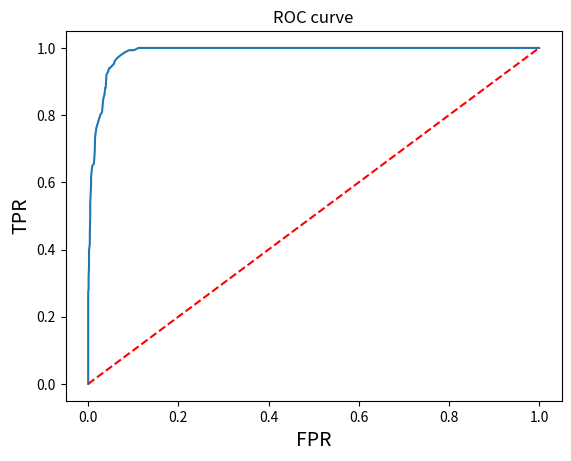

Source code (Python):
import matplotlib.pyplot as plt
import numpy as np

x = [1.000000,1.000000,1.000000,1.000000,1.000000,1.000000,1.000000,1.000000,1.000000,1.000000,1.000000,1.000000,1.000000,1.000000,1.000000,1.000000,1.000000,1.000000,1.000000,1.000000,1.000000,1.000000,1.000000,1.000000,1.000000,1.000000,1.000000,1.000000,1.000000,1.000000,1.000000,1.000000,1.000000,1.000000,1.000000,1.000000,1.000000,1.000000,1.000000,1.000000,1.000000,1.000000,1.000000,1.000000,1.000000,1.000000,1.000000,1.000000,1.000000,1.000000,1.000000,1.000000,1.000000,1.000000,1.000000,1.000000,1.000000,1.000000,1.000000,1.000000,1.000000,1.000000,1.000000,1.000000,1.000000,1.000000,1.000000,1.000000,1.000000,1.000000,1.000000,1.000000,1.000000,1.000000,1.000000,1.000000,1.000000,1.000000,1.000000,1.000000,1.000000,1.000000,1.000000,1.000000,1.000000,1.000000,1.000000,1.000000,1.000000,1.000000,1.000000,1.000000,1.000000,1.000000,1.000000,1.000000,1.000000,1.000000,1.000000,1.000000,1.000000,1.000000,1.000000,1.000000,1.000000,1.000000,1.000000,0.999100,0.999100,0.999100,0.999100,0.998200,0.998200,0.997300,0.996400,0.995500,0.994599,0.994599,0.991899,0.990999,0.987399,0.987399,0.986499,0.986499,0.984698,0.981998,0.979298,0.975698,0.971197,0.965797,0.961296,0.959496,0.952295,0.947795,0.942394,0.936994,0.931593,0.923492,0.914491,0.909091,0.902790,0.894689,0.885689,0.873987,0.861386,0.852385,0.836184,0.828983,0.817282,0.800180,0.785779,0.764176,0.747075,0.728173,0.711971,0.690369,0.671467,0.653465,0.629163,0.607561,0.590459,0.578758,0.561656,0.550855,0.537354,0.522052,0.508551,0.498650,0.489649,0.481548,0.467147,0.458146,0.442844,0.429343,0.421242,0.405041,0.396040,0.378938,0.360036,0.347435,0.334833,0.314131,0.305131,0.287129,0.277228,0.262826,0.254725,0.244824,0.227723,0.207921,0.193519,0.180018,0.168317,0.162016,0.152115,0.145815,0.133213,0.126913,0.119712,0.111611,0.101710,0.097210,0.090909,0.081008,0.073807,0.067507,0.062106,0.058506,0.057606,0.053105,0.048605,0.046805,0.043204,0.040504,0.038704,0.037804,0.036004,0.033303,0.030603,0.027003,0.022502,0.018002,0.015302,0.014401,0.012601,0.009001,0.006301,0.006301,0.004500,0.004500,0.003600,0.003600,0.001800,0.001800,0.000900,0.000900,0.000000,0.000000,0.000000,0.000000,0.000000,0.000000,0.000000,0.000000,0.000000,0.000000,0.000000,0.000000,0.000000,0.000000,0.000000,0.000000,0.000000,0.000000,0.000000,0.000000]


y = [1.000000,1.000000,1.000000,1.000000,1.000000,1.000000,1.000000,1.000000,1.000000,1.000000,1.000000,1.000000,1.000000,1.000000,1.000000,1.000000,1.000000,1.000000,1.000000,1.000000,1.000000,1.000000,1.000000,1.000000,1.000000,1.000000,1.000000,1.000000,1.000000,1.000000,1.000000,1.000000,1.000000,1.000000,1.000000,1.000000,1.000000,1.000000,1.000000,1.000000,1.000000,1.000000,1.000000,1.000000,1.000000,1.000000,1.000000,1.000000,1.000000,1.000000,1.000000,1.000000,1.000000,1.000000,1.000000,1.000000,1.000000,1.000000,1.000000,1.000000,1.000000,1.000000,1.000000,1.000000,1.000000,1.000000,1.000000,1.000000,1.000000,1.000000,1.000000,1.000000,1.000000,1.000000,1.000000,1.000000,1.000000,1.000000,1.000000,1.000000,1.000000,1.000000,1.000000,1.000000,1.000000,1.000000,1.000000,1.000000,1.000000,1.000000,1.000000,1.000000,1.000000,1.000000,1.000000,1.000000,1.000000,1.000000,1.000000,1.000000,1.000000,1.000000,1.000000,1.000000,1.000000,1.000000,1.000000,1.000000,1.000000,1.000000,1.000000,1.000000,1.000000,1.000000,1.000000,1.000000,1.000000,1.000000,1.000000,1.000000,1.000000,1.000000,1.000000,1.000000,1.000000,1.000000,1.000000,1.000000,1.000000,1.000000,1.000000,1.000000,1.000000,1.000000,1.000000,1.000000,1.000000,1.000000,1.000000,1.000000,1.000000,1.000000,1.000000,1.000000,1.000000,1.000000,1.000000,1.000000,1.000000,1.000000,1.000000,1.000000,1.000000,1.000000,1.000000,1.000000,1.000000,1.000000,1.000000,1.000000,1.000000,1.000000,1.000000,1.000000,1.000000,1.000000,1.000000,1.000000,1.000000,1.000000,1.000000,1.000000,1.000000,1.000000,1.000000,1.000000,1.000000,1.000000,1.000000,1.000000,1.000000,1.000000,1.000000,1.000000,1.000000,1.000000,1.000000,1.000000,1.000000,1.000000,1.000000,1.000000,1.000000,1.000000,1.000000,1.000000,1.000000,1.000000,1.000000,1.000000,0.993378,0.993378,0.993378,0.986755,0.980132,0.973510,0.966887,0.960265,0.953642,0.947020,0.940397,0.940397,0.927152,0.920530,0.880795,0.880795,0.860927,0.847682,0.807947,0.801324,0.781457,0.761589,0.735099,0.688742,0.655629,0.649007,0.615894,0.589404,0.536424,0.496689,0.450331,0.417219,0.397351,0.350993,0.317881,0.284768,0.271523,0.258278,0.231788,0.205298,0.185430,0.158940,0.152318,0.132450,0.105960,0.086093,0.072848,0.052980,0.039735,0.033113,0.006623,0.006623,0.006623,0.006623,0.006623,0.000000] 

# This is the ROC curve
plt.title('ROC curve')
plt.plot(x,y)
plt.plot(range(2),'r--')
plt.xlabel('FPR', fontsize=14)
plt.ylabel('TPR', fontsize=14)
plt.savefig('roc_curve.png', bbox_inches='tight')
